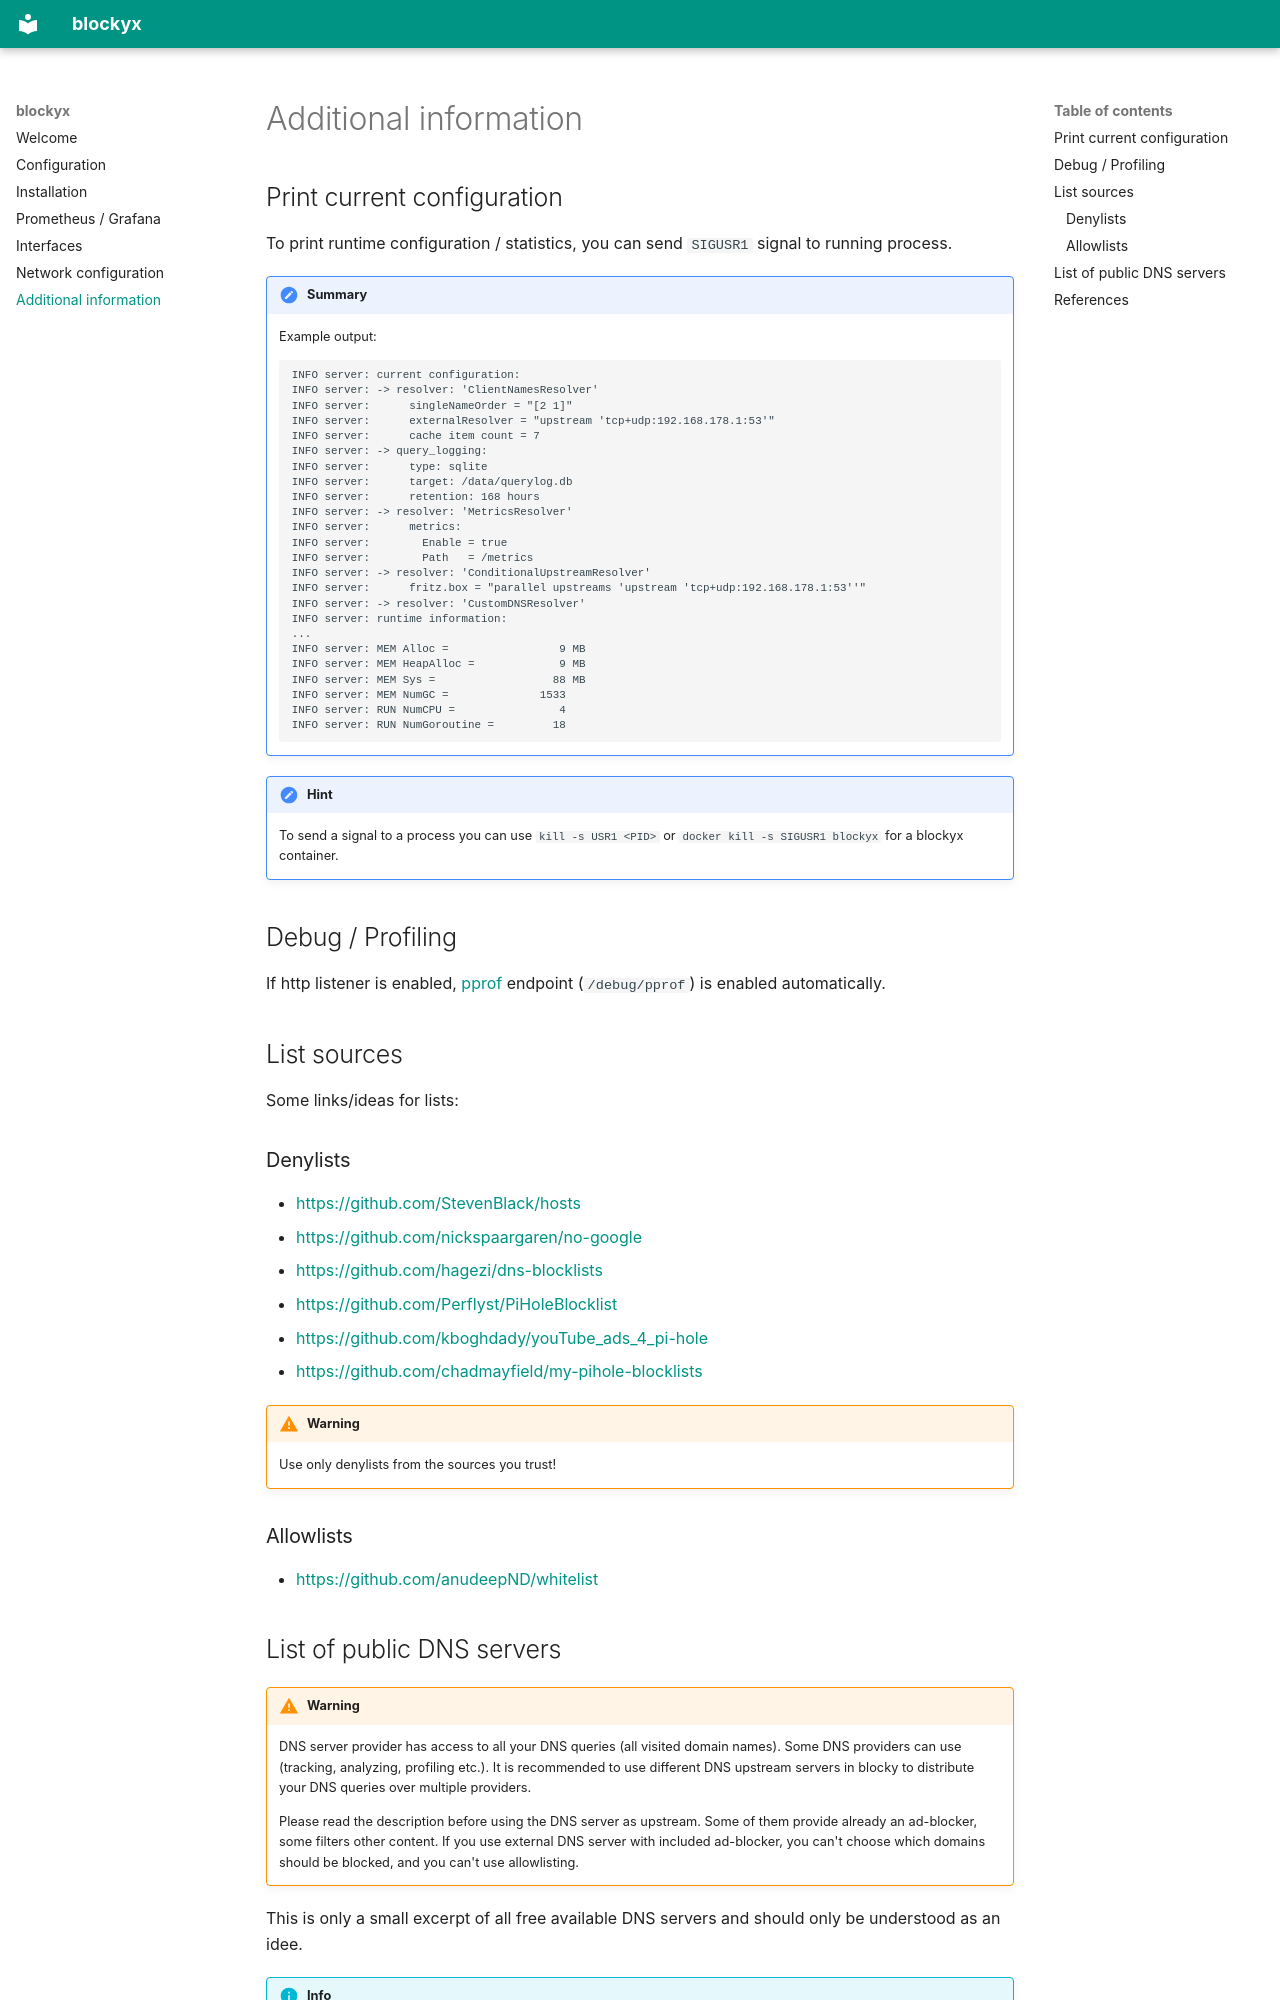

repository: aurorax-neo/blockyx · page: additional_information/index.html · generator: mkdocs

# Additional information

## Print current configuration

To print runtime configuration / statistics, you can send `SIGUSR1` signal to running process.

!!! summary

    Example output:

    ```
    INFO server: current configuration:
    INFO server: -> resolver: 'ClientNamesResolver'
    INFO server:      singleNameOrder = "[2 1]"
    INFO server:      externalResolver = "upstream 'tcp+udp:192.168.178.1:53'"
    INFO server:      cache item count = 7
    INFO server: -> query_logging:
    INFO server:      type: sqlite
    INFO server:      target: /data/querylog.db
    INFO server:      retention: 168 hours
    INFO server: -> resolver: 'MetricsResolver'
    INFO server:      metrics:
    INFO server:        Enable = true
    INFO server:        Path   = /metrics
    INFO server: -> resolver: 'ConditionalUpstreamResolver'
    INFO server:      fritz.box = "parallel upstreams 'upstream 'tcp+udp:192.168.178.1:53''"
    INFO server: -> resolver: 'CustomDNSResolver'
    INFO server: runtime information:
    ...
    INFO server: MEM Alloc =                 9 MB
    INFO server: MEM HeapAlloc =             9 MB
    INFO server: MEM Sys =                  88 MB
    INFO server: MEM NumGC =              1533
    INFO server: RUN NumCPU =                4
    INFO server: RUN NumGoroutine =         18
    ```

!!! hint

    To send a signal to a process you can use `kill -s USR1 <PID>` or `docker kill -s SIGUSR1 blockyx` for a blockyx container.

## Debug / Profiling

If http listener is enabled, [pprof](https://golang.org/pkg/net/http/pprof/) endpoint (`/debug/pprof`) is enabled
automatically.

## List sources

Some links/ideas for lists:

### Denylists

* [https://github.com/StevenBlack/hosts](https://github.com/StevenBlack/hosts)
* [https://github.com/nickspaargaren/no-google](https://github.com/nickspaargaren/no-google)
* [https://github.com/hagezi/dns-blocklists](https://github.com/hagezi/dns-blocklists)
* [https://github.com/Perflyst/PiHoleBlocklist](https://github.com/Perflyst/PiHoleBlocklist)
* [https://github.com/kboghdady/youTube_ads_4_pi-hole](https://github.com/kboghdady/youTube_ads_4_pi-hole)
* [https://github.com/chadmayfield/my-pihole-blocklists](https://github.com/chadmayfield/my-pihole-blocklists)

!!! warning

    Use only denylists from the sources you trust!

### Allowlists

* [https://github.com/anudeepND/whitelist](https://github.com/anudeepND/whitelist)
